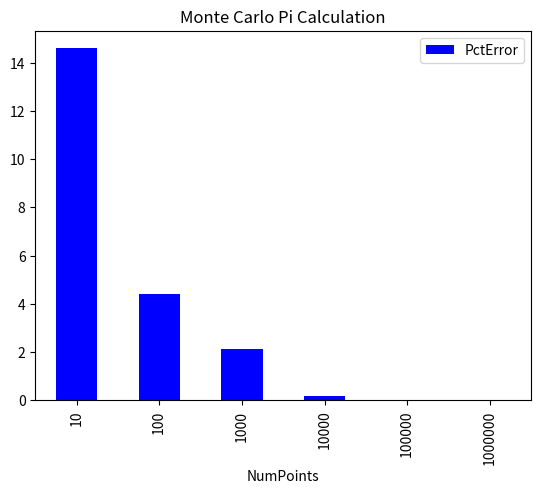

Recreate this plot in Python.
'''
Created on Nov 21, 2017

[redacted]
'''
import random
import pandas as pd
import matplotlib.pyplot as plt
import math


def simulation(numPoints):
    """Calculates an approximation to pi via the Monte Carlo method
        
        Args:
            text: Number of points
            
        Returns:
            Approximation to pi
        
        Raises:
            None
    """
    in_circle = 0
    total = 0

    for _ in range(numPoints):
        x = random.uniform(0,2)
        y = random.uniform(0,2)
    
        d = (x-1)**2 + (y-1)**2
        if d <= 1.0:
            in_circle = in_circle + 1
        total = total + 1
    
    ans = 4 * in_circle/total
    return ans

if __name__ == '__main__': 
    random.seed()
    
    
    results = {}
    for numPoints in [10,100,1000,10000,100000,1000000]:
        ans = simulation(numPoints)
        results[numPoints] = ans
        
    frame = pd.DataFrame(data=list(results.items()), columns=['NumPoints', 'Result'])
    frame['PctError'] = ((frame['Result'] - math.pi) / math.pi).abs() * 100
    del frame['Result']
    frame.sort_values(by='NumPoints', inplace=True)
    frame.reset_index(inplace=True, drop=True)
    print(frame)
    frame.plot(x='NumPoints', y='PctError', kind='bar', title='Monte Carlo Pi Calculation', color=['b'])
    plt.show()

        
    
    
